Image classification data set "augcxr-dataset" (jorgeruuiz/B1---Artificial-Intelligence on GitHub). Class labels (2): normal, pneumonia.

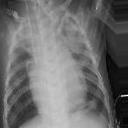
Label: pneumonia

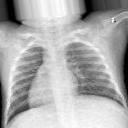
Label: normal

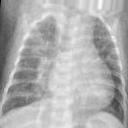
Label: pneumonia

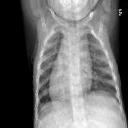
Label: normal

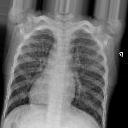
Label: pneumonia

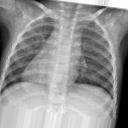
Label: normal
